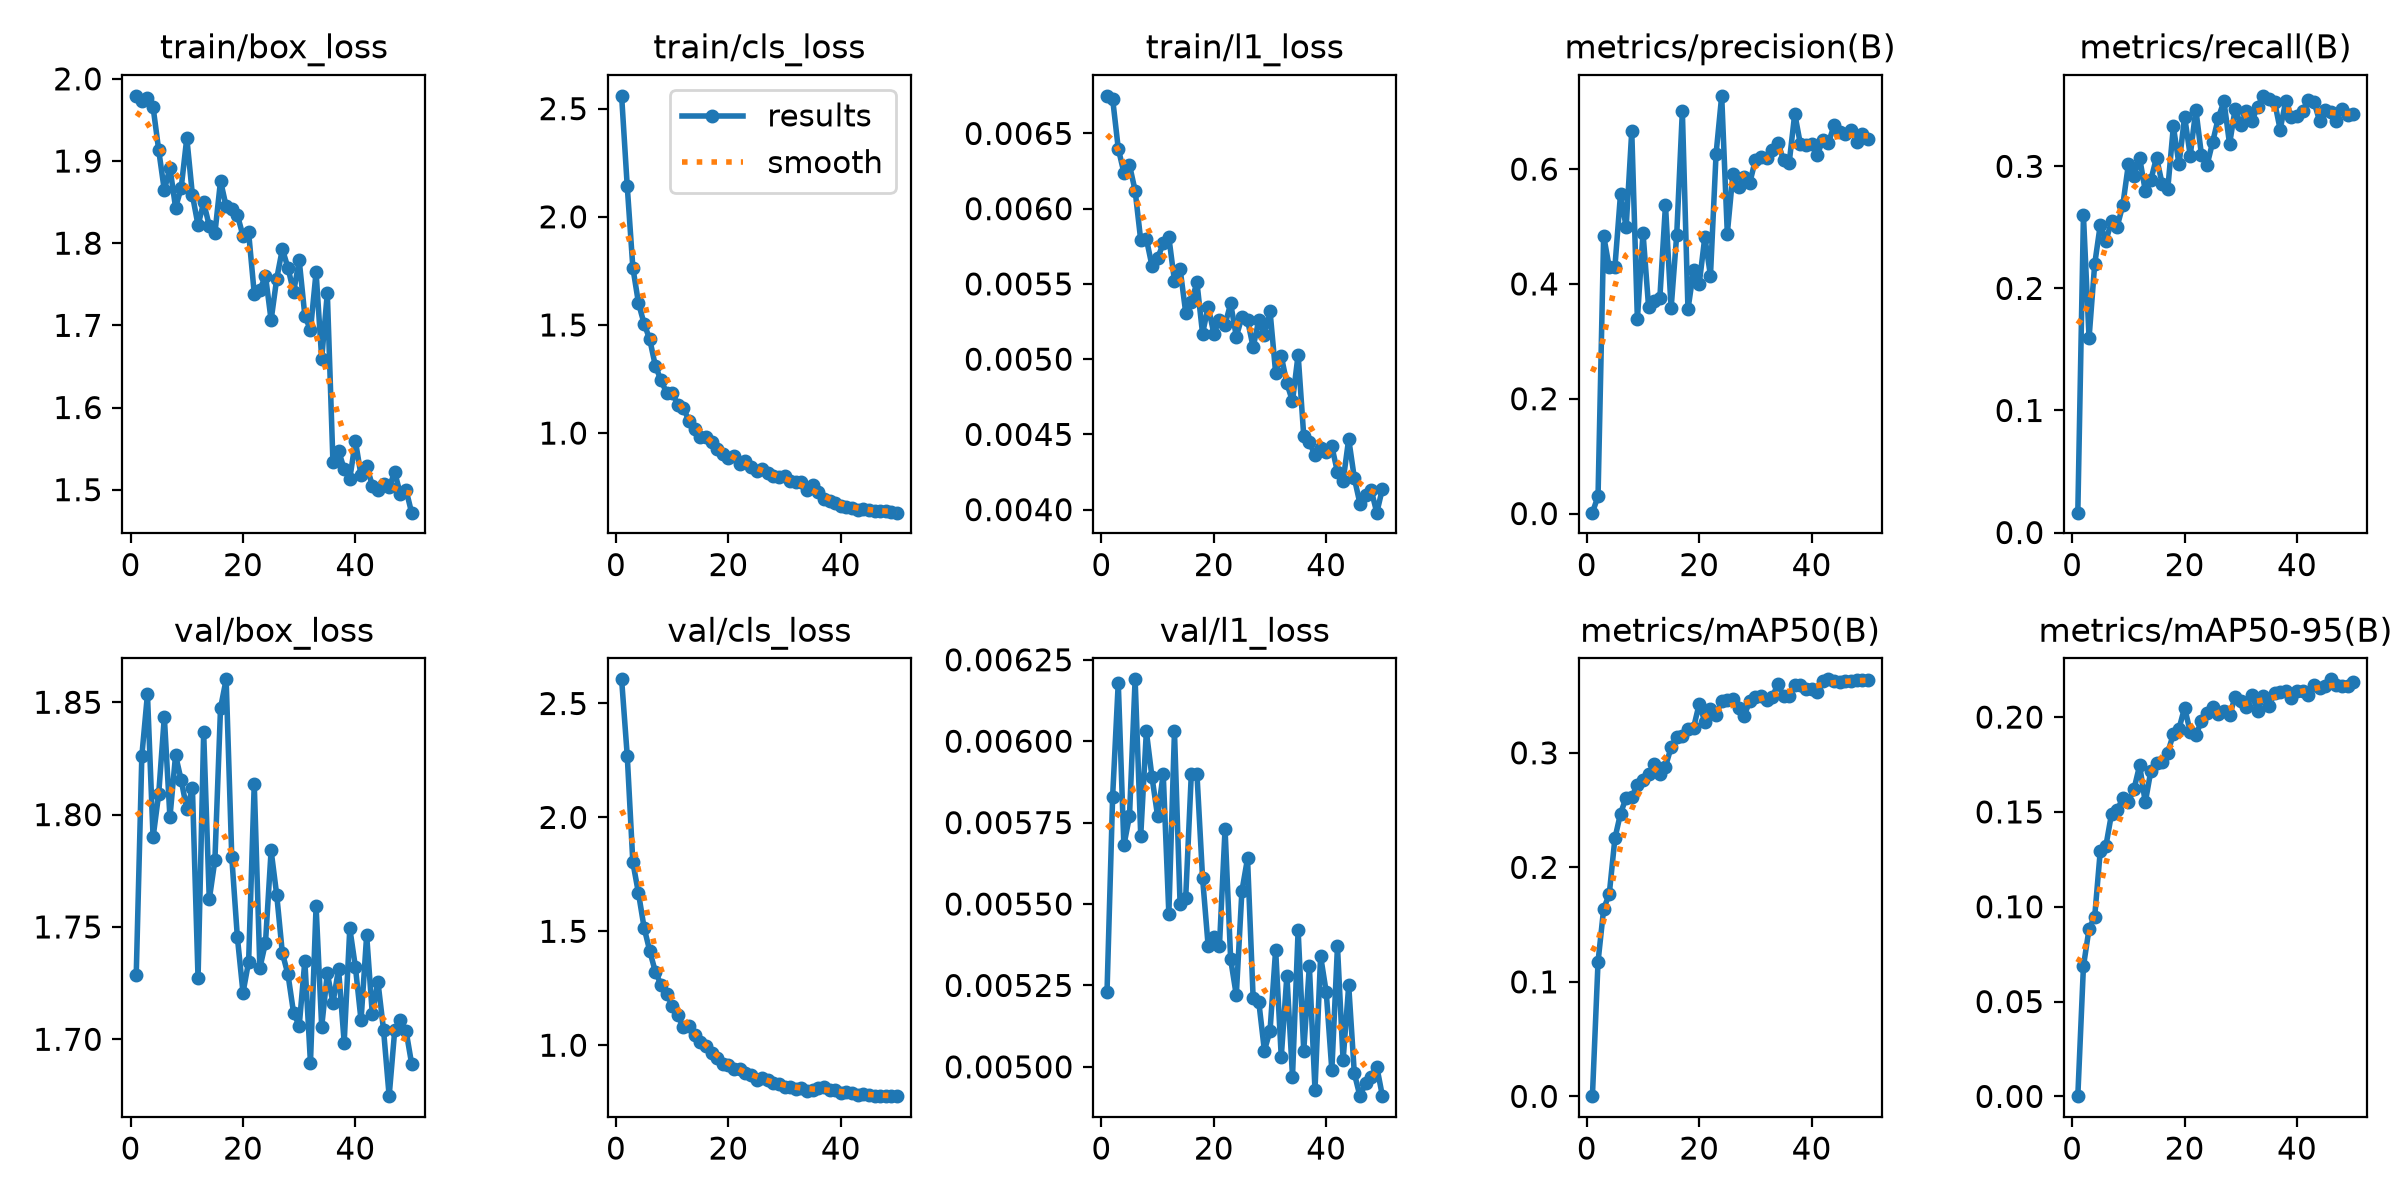

Data behind this chart, as committed beside it:
epoch, time, train/box_loss, train/cls_loss, train/l1_loss, metrics/precision(B), metrics/recall(B), metrics/mAP50(B), metrics/mAP50-95(B), val/box_loss, val/cls_loss, val/l1_loss, lr/pg0, lr/pg1, lr/pg2
1, 8.259, 1.979, 2.559, 0.00675, 0.00151, 0.01626, 0.00017, 0.00012, 1.728, 2.606, 0.00523, 0.0003222, 0.0003222, 0.0003222
2, 14.76, 1.973, 2.141, 0.00673, 0.03016, 0.2597, 0.1175, 0.06859, 1.826, 2.271, 0.00583, 0.0006426, 0.0006426, 0.0006426
3, 21.24, 1.977, 1.765, 0.0064, 0.4837, 0.1594, 0.1636, 0.08837, 1.854, 1.803, 0.00618, 0.0009497, 0.0009497, 0.0009497
4, 30.59, 1.966, 1.601, 0.00624, 0.4286, 0.2197, 0.1768, 0.09468, 1.79, 1.668, 0.00568, 0.0009406, 0.0009406, 0.0009406
5, 36.97, 1.913, 1.506, 0.00629, 0.4291, 0.2522, 0.2253, 0.1296, 1.809, 1.516, 0.00577, 0.0009208, 0.0009208, 0.0009208
6, 43.43, 1.864, 1.434, 0.00612, 0.5567, 0.2389, 0.247, 0.1321, 1.843, 1.414, 0.00619, 0.000901, 0.000901, 0.000901
7, 49.91, 1.892, 1.311, 0.00579, 0.4988, 0.255, 0.2608, 0.149, 1.799, 1.323, 0.00571, 0.0008812, 0.0008812, 0.0008812
8, 56.73, 1.843, 1.245, 0.0058, 0.6663, 0.2506, 0.2611, 0.1509, 1.826, 1.266, 0.00603, 0.0008614, 0.0008614, 0.0008614
9, 66.08, 1.867, 1.187, 0.00562, 0.3384, 0.268, 0.2721, 0.1573, 1.815, 1.226, 0.00589, 0.0008416, 0.0008416, 0.0008416
10, 72.71, 1.928, 1.185, 0.00567, 0.4892, 0.3017, 0.2759, 0.1552, 1.802, 1.174, 0.00577, 0.0008218, 0.0008218, 0.0008218
11, 79.73, 1.859, 1.132, 0.00577, 0.359, 0.2924, 0.2813, 0.1621, 1.812, 1.131, 0.0059, 0.000802, 0.000802, 0.000802
12, 87, 1.822, 1.115, 0.00581, 0.3698, 0.3069, 0.2903, 0.1745, 1.727, 1.078, 0.00547, 0.0007822, 0.0007822, 0.0007822
13, 94.49, 1.85, 1.056, 0.00552, 0.3762, 0.28, 0.2818, 0.155, 1.837, 1.084, 0.00603, 0.0007624, 0.0007624, 0.0007624
14, 105, 1.821, 1.02, 0.0056, 0.5378, 0.2889, 0.288, 0.1718, 1.762, 1.043, 0.0055, 0.0007426, 0.0007426, 0.0007426
15, 112.4, 1.812, 0.9817, 0.00531, 0.3574, 0.3072, 0.3048, 0.1759, 1.78, 1.014, 0.00552, 0.0007228, 0.0007228, 0.0007228
16, 119.7, 1.876, 0.9814, 0.00538, 0.4859, 0.2858, 0.3141, 0.1763, 1.847, 0.9968, 0.0059, 0.000703, 0.000703, 0.000703
17, 126.3, 1.845, 0.9568, 0.00551, 0.7012, 0.2813, 0.3144, 0.1813, 1.86, 0.965, 0.0059, 0.0006832, 0.0006832, 0.0006832
18, 135.5, 1.842, 0.9253, 0.00517, 0.3557, 0.3327, 0.3208, 0.191, 1.781, 0.9428, 0.00558, 0.0006634, 0.0006634, 0.0006634
19, 142.1, 1.834, 0.9052, 0.00535, 0.4236, 0.3015, 0.3221, 0.1938, 1.745, 0.9194, 0.00537, 0.0006436, 0.0006436, 0.0006436
20, 148.7, 1.809, 0.8846, 0.00517, 0.4, 0.3407, 0.3427, 0.205, 1.721, 0.9133, 0.0054, 0.0006238, 0.0006238, 0.0006238
21, 155, 1.813, 0.8949, 0.00526, 0.4816, 0.3089, 0.3272, 0.1921, 1.735, 0.8969, 0.00537, 0.000604, 0.000604, 0.000604
22, 161.5, 1.739, 0.8591, 0.00523, 0.4142, 0.3465, 0.3386, 0.1903, 1.814, 0.8938, 0.00573, 0.0005842, 0.0005842, 0.0005842
23, 171.1, 1.743, 0.8715, 0.00537, 0.6265, 0.3092, 0.3335, 0.198, 1.732, 0.8764, 0.00533, 0.0005644, 0.0005644, 0.0005644
24, 177.4, 1.76, 0.8411, 0.00515, 0.7277, 0.3011, 0.3449, 0.202, 1.743, 0.8694, 0.00522, 0.0005446, 0.0005446, 0.0005446
25, 183.8, 1.706, 0.8227, 0.00528, 0.4878, 0.3201, 0.3466, 0.2051, 1.784, 0.8491, 0.00554, 0.0005248, 0.0005248, 0.0005248
26, 190.1, 1.757, 0.834, 0.00526, 0.5919, 0.3397, 0.3471, 0.2017, 1.764, 0.8562, 0.00564, 0.000505, 0.000505, 0.000505
27, 196.5, 1.793, 0.8148, 0.00508, 0.5683, 0.3533, 0.3391, 0.2031, 1.738, 0.8481, 0.00521, 0.0004852, 0.0004852, 0.0004852
28, 206.1, 1.77, 0.8006, 0.00526, 0.5865, 0.3182, 0.3325, 0.2009, 1.729, 0.8339, 0.0052, 0.0004654, 0.0004654, 0.0004654
29, 212.7, 1.741, 0.7988, 0.00516, 0.5759, 0.3474, 0.3453, 0.2107, 1.712, 0.8314, 0.00505, 0.0004456, 0.0004456, 0.0004456
30, 219.2, 1.779, 0.8007, 0.00532, 0.6165, 0.3337, 0.3483, 0.2087, 1.706, 0.8147, 0.00511, 0.0004258, 0.0004258, 0.0004258
31, 225.6, 1.712, 0.7779, 0.00491, 0.6218, 0.3453, 0.3498, 0.2052, 1.735, 0.8174, 0.00536, 0.000406, 0.000406, 0.000406
32, 232.1, 1.694, 0.7728, 0.00502, 0.6196, 0.3376, 0.346, 0.2118, 1.69, 0.8065, 0.00503, 0.0003862, 0.0003862, 0.0003862
33, 241.7, 1.765, 0.7747, 0.00484, 0.6331, 0.3489, 0.3485, 0.2029, 1.759, 0.813, 0.00528, 0.0003664, 0.0003664, 0.0003664
34, 248.3, 1.659, 0.7364, 0.00472, 0.6462, 0.3578, 0.3602, 0.2113, 1.706, 0.7991, 0.00497, 0.0003466, 0.0003466, 0.0003466
35, 254.7, 1.739, 0.7594, 0.00503, 0.6158, 0.3549, 0.3494, 0.2058, 1.729, 0.8016, 0.00542, 0.0003268, 0.0003268, 0.0003268
36, 262.5, 1.533, 0.7283, 0.00449, 0.6104, 0.3531, 0.3499, 0.2126, 1.716, 0.8108, 0.00505, 0.000307, 0.000307, 0.000307
37, 268.7, 1.547, 0.6932, 0.00445, 0.6965, 0.3301, 0.3591, 0.2131, 1.731, 0.8167, 0.00531, 0.0002872, 0.0002872, 0.0002872
38, 277.8, 1.525, 0.6851, 0.00436, 0.6435, 0.3537, 0.3595, 0.2136, 1.699, 0.8031, 0.00493, 0.0002674, 0.0002674, 0.0002674
39, 284.1, 1.514, 0.6755, 0.00441, 0.6414, 0.3403, 0.3558, 0.2099, 1.749, 0.8014, 0.00534, 0.0002476, 0.0002476, 0.0002476
40, 290.1, 1.559, 0.6648, 0.00438, 0.6435, 0.341, 0.3555, 0.2135, 1.732, 0.7924, 0.00523, 0.0002278, 0.0002278, 0.0002278
41, 296.1, 1.517, 0.6564, 0.00442, 0.6252, 0.3457, 0.3534, 0.2136, 1.708, 0.7953, 0.00499, 0.000208, 0.000208, 0.000208
42, 302.8, 1.529, 0.6559, 0.00425, 0.6501, 0.354, 0.3624, 0.2118, 1.746, 0.7922, 0.00537, 0.0001882, 0.0001882, 0.0001882
43, 311.9, 1.505, 0.6438, 0.00419, 0.6463, 0.3531, 0.3642, 0.217, 1.711, 0.7815, 0.00502, 0.0001684, 0.0001684, 0.0001684
44, 318, 1.5, 0.6508, 0.00447, 0.6761, 0.3374, 0.3625, 0.2156, 1.726, 0.7866, 0.00525, 0.0001486, 0.0001486, 0.0001486
45, 324.1, 1.507, 0.6425, 0.00421, 0.6644, 0.3462, 0.3621, 0.2165, 1.704, 0.7834, 0.00498, 0.0001288, 0.0001288, 0.0001288
46, 330.3, 1.504, 0.6415, 0.00404, 0.6619, 0.3447, 0.3625, 0.2199, 1.675, 0.7764, 0.00491, 0.000109, 0.000109, 0.000109
47, 336.3, 1.521, 0.6391, 0.0041, 0.6687, 0.3371, 0.3624, 0.2169, 1.704, 0.7789, 0.00495, 8.92e-05, 8.92e-05, 8.92e-05
48, 345.8, 1.494, 0.6397, 0.00413, 0.6479, 0.347, 0.3632, 0.2163, 1.708, 0.7782, 0.00497, 6.94e-05, 6.94e-05, 6.94e-05
49, 352, 1.5, 0.6356, 0.00398, 0.661, 0.342, 0.3639, 0.2164, 1.704, 0.779, 0.005, 4.96e-05, 4.96e-05, 4.96e-05
50, 358.1, 1.472, 0.6321, 0.00414, 0.6531, 0.3432, 0.3639, 0.2183, 1.689, 0.778, 0.00491, 2.98e-05, 2.98e-05, 2.98e-05
